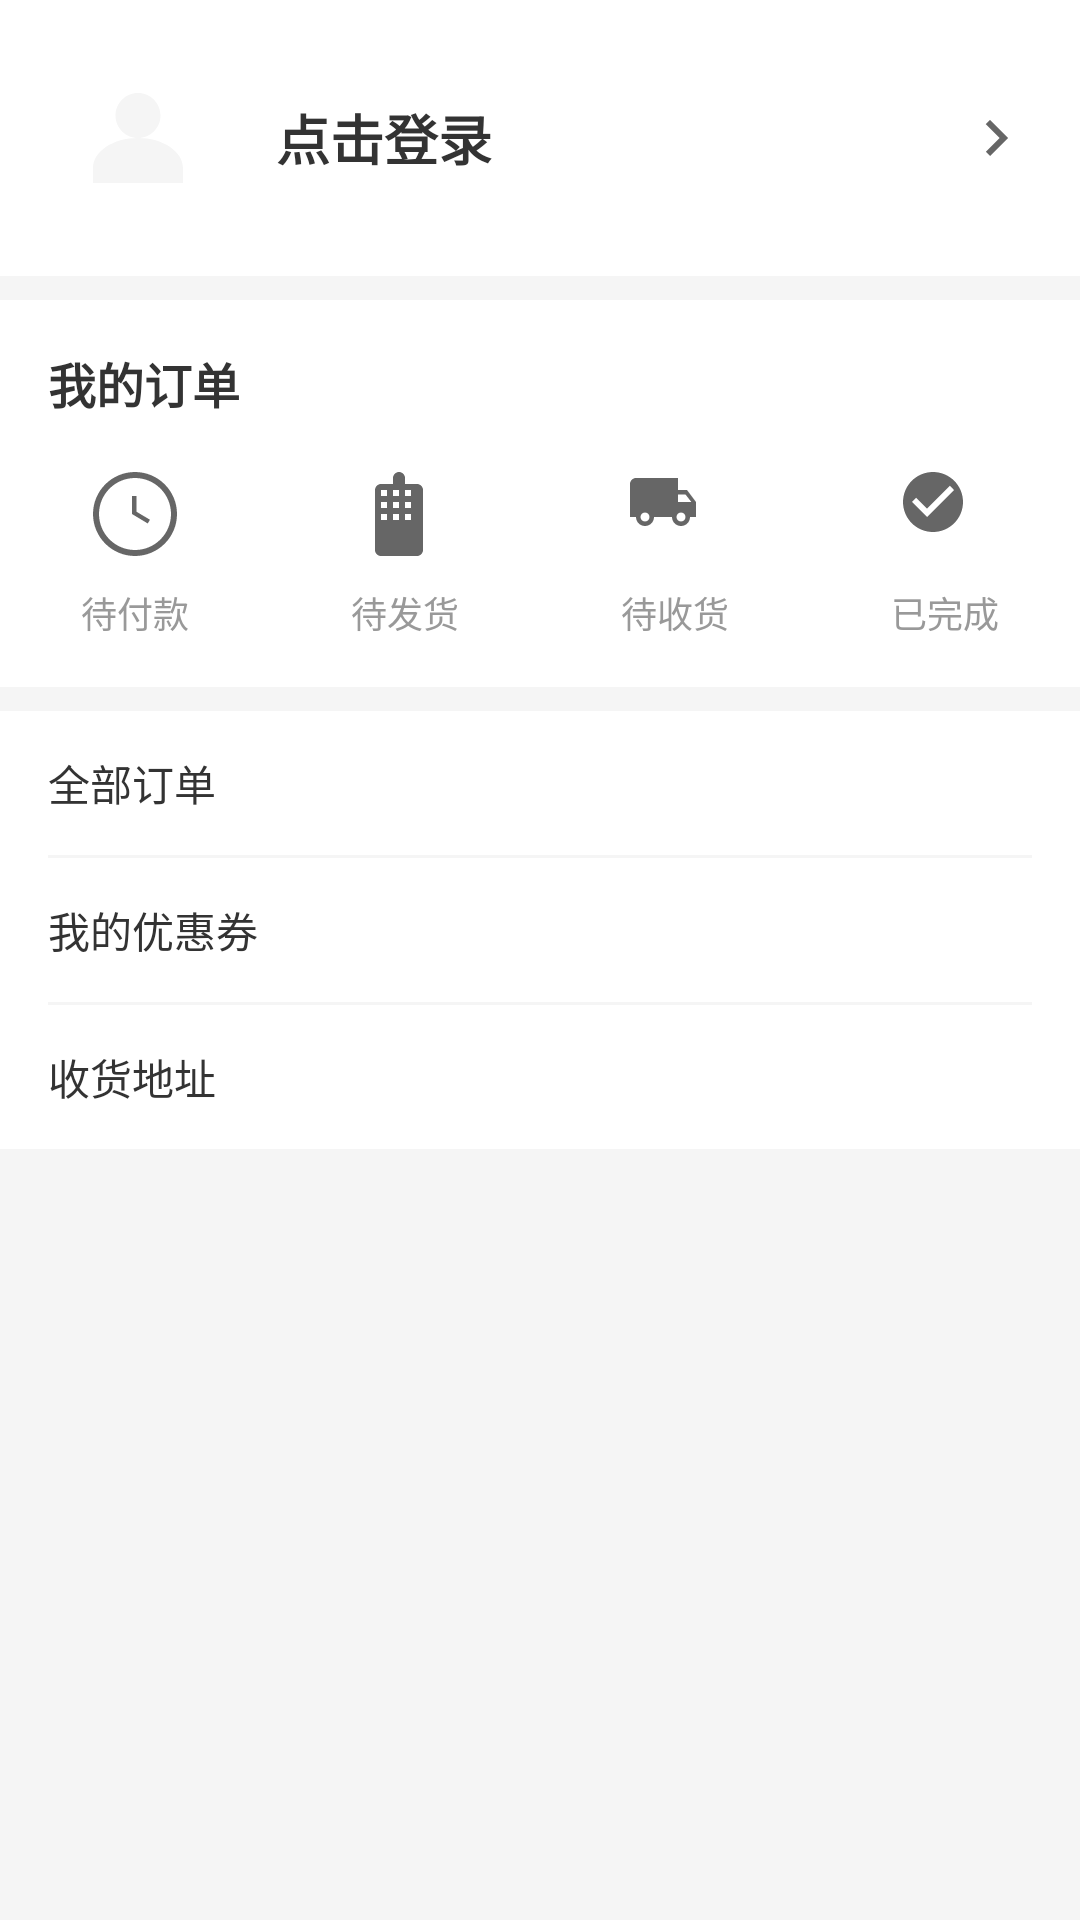

Android layout source for this screen:
<!-- AndroidManifest.xml: application theme Theme.MallAndroid -->
<!-- res/layout/fragment_profile.xml -->
<?xml version="1.0" encoding="utf-8"?>
<androidx.core.widget.NestedScrollView xmlns:android="http://schemas.android.com/apk/res/android"
    android:layout_width="match_parent"
    android:layout_height="match_parent"
    android:background="@color/gray_light">

    <LinearLayout
        android:layout_width="match_parent"
        android:layout_height="wrap_content"
        android:orientation="vertical">

        <LinearLayout
            android:id="@+id/userHeader"
            android:layout_width="match_parent"
            android:layout_height="wrap_content"
            android:background="@color/white"
            android:gravity="center_vertical"
            android:orientation="horizontal"
            android:padding="16dp">

            <ImageView
                android:id="@+id/ivAvatar"
                android:layout_width="60dp"
                android:layout_height="60dp"
                android:scaleType="centerCrop"
                android:src="@drawable/ic_avatar" />

            <LinearLayout
                android:layout_width="0dp"
                android:layout_height="wrap_content"
                android:layout_marginStart="16dp"
                android:layout_weight="1"
                android:orientation="vertical">

                <TextView
                    android:id="@+id/tvUsername"
                    android:layout_width="wrap_content"
                    android:layout_height="wrap_content"
                    android:text="点击登录"
                    android:textColor="@color/text_primary"
                    android:textSize="18sp"
                    android:textStyle="bold" />

                <TextView
                    android:id="@+id/tvUserInfo"
                    android:layout_width="wrap_content"
                    android:layout_height="wrap_content"
                    android:layout_marginTop="4dp"
                    android:text="登录后享受更多优惠"
                    android:textColor="@color/text_secondary"
                    android:textSize="14sp"
                    android:visibility="gone" />

            </LinearLayout>

            <ImageView
                android:layout_width="24dp"
                android:layout_height="24dp"
                android:src="@drawable/ic_arrow_right" />

        </LinearLayout>

        <LinearLayout
            android:layout_width="match_parent"
            android:layout_height="wrap_content"
            android:layout_marginTop="8dp"
            android:background="@color/white"
            android:orientation="vertical">

            <TextView
                android:layout_width="wrap_content"
                android:layout_height="wrap_content"
                android:layout_margin="16dp"
                android:text="我的订单"
                android:textColor="@color/text_primary"
                android:textSize="16sp"
                android:textStyle="bold" />

            <LinearLayout
                android:layout_width="match_parent"
                android:layout_height="wrap_content"
                android:layout_marginBottom="16dp"
                android:orientation="horizontal">

                <LinearLayout
                    android:id="@+id/llPendingPayment"
                    android:layout_width="0dp"
                    android:layout_height="wrap_content"
                    android:layout_weight="1"
                    android:gravity="center"
                    android:orientation="vertical">

                    <ImageView
                        android:layout_width="32dp"
                        android:layout_height="32dp"
                        android:src="@drawable/ic_pending_payment" />

                    <TextView
                        android:layout_width="wrap_content"
                        android:layout_height="wrap_content"
                        android:layout_marginTop="8dp"
                        android:text="待付款"
                        android:textColor="@color/text_secondary"
                        android:textSize="12sp" />

                </LinearLayout>

                <LinearLayout
                    android:id="@+id/llPendingShipment"
                    android:layout_width="0dp"
                    android:layout_height="wrap_content"
                    android:layout_weight="1"
                    android:gravity="center"
                    android:orientation="vertical">

                    <ImageView
                        android:layout_width="32dp"
                        android:layout_height="32dp"
                        android:src="@drawable/ic_pending_shipment" />

                    <TextView
                        android:layout_width="wrap_content"
                        android:layout_height="wrap_content"
                        android:layout_marginTop="8dp"
                        android:text="待发货"
                        android:textColor="@color/text_secondary"
                        android:textSize="12sp" />

                </LinearLayout>

                <LinearLayout
                    android:id="@+id/llPendingReceive"
                    android:layout_width="0dp"
                    android:layout_height="wrap_content"
                    android:layout_weight="1"
                    android:gravity="center"
                    android:orientation="vertical">

                    <ImageView
                        android:layout_width="32dp"
                        android:layout_height="32dp"
                        android:src="@drawable/ic_pending_receive" />

                    <TextView
                        android:layout_width="wrap_content"
                        android:layout_height="wrap_content"
                        android:layout_marginTop="8dp"
                        android:text="待收货"
                        android:textColor="@color/text_secondary"
                        android:textSize="12sp" />

                </LinearLayout>

                <LinearLayout
                    android:id="@+id/llCompleted"
                    android:layout_width="0dp"
                    android:layout_height="wrap_content"
                    android:layout_weight="1"
                    android:gravity="center"
                    android:orientation="vertical">

                    <ImageView
                        android:layout_width="32dp"
                        android:layout_height="32dp"
                        android:src="@drawable/ic_completed" />

                    <TextView
                        android:layout_width="wrap_content"
                        android:layout_height="wrap_content"
                        android:layout_marginTop="8dp"
                        android:text="已完成"
                        android:textColor="@color/text_secondary"
                        android:textSize="12sp" />

                </LinearLayout>

            </LinearLayout>

        </LinearLayout>

        <LinearLayout
            android:layout_width="match_parent"
            android:layout_height="wrap_content"
            android:layout_marginTop="8dp"
            android:background="@color/white"
            android:orientation="vertical">

            <TextView
                android:id="@+id/tvMyOrders"
                android:layout_width="match_parent"
                android:layout_height="48dp"
                android:gravity="center_vertical"
                android:paddingStart="16dp"
                android:paddingEnd="16dp"
                android:text="全部订单"
                android:textColor="@color/text_primary"
                android:textSize="14sp" />

            <View
                android:layout_width="match_parent"
                android:layout_height="1dp"
                android:layout_marginStart="16dp"
                android:layout_marginEnd="16dp"
                android:background="@color/gray_light" />

            <TextView
                android:id="@+id/tvCoupons"
                android:layout_width="match_parent"
                android:layout_height="48dp"
                android:gravity="center_vertical"
                android:paddingStart="16dp"
                android:paddingEnd="16dp"
                android:text="我的优惠券"
                android:textColor="@color/text_primary"
                android:textSize="14sp" />

            <View
                android:layout_width="match_parent"
                android:layout_height="1dp"
                android:layout_marginStart="16dp"
                android:layout_marginEnd="16dp"
                android:background="@color/gray_light" />

            <TextView
                android:id="@+id/tvAddresses"
                android:layout_width="match_parent"
                android:layout_height="48dp"
                android:gravity="center_vertical"
                android:paddingStart="16dp"
                android:paddingEnd="16dp"
                android:text="收货地址"
                android:textColor="@color/text_primary"
                android:textSize="14sp" />

        </LinearLayout>

        <Button
            android:id="@+id/btnLogout"
            android:layout_width="match_parent"
            android:layout_height="48dp"
            android:layout_margin="16dp"
            android:background="@color/white"
            android:text="退出登录"
            android:textColor="@color/text_primary"
            android:visibility="gone" />

    </LinearLayout>

</androidx.core.widget.NestedScrollView>
<!-- resources referenced by this layout -->
<resources>
  <color name="gray_light">#FFF5F5F5</color>
  <color name="text_primary">#FF333333</color>
  <color name="text_secondary">#FF999999</color>
  <color name="white">#FFFFFFFF</color>
  <!-- drawable ic_arrow_right (drawable) -->
  <?xml version="1.0" encoding="utf-8"?>
  <vector xmlns:android="http://schemas.android.com/apk/res/android"
      android:width="24dp"
      android:height="24dp"
      android:viewportWidth="24"
      android:viewportHeight="24">
      <path
          android:fillColor="@color/gray_dark"
          android:pathData="M8.59,16.59L13.17,12 8.59,7.41 10,6l6,6 -6,6 -1.41,-1.41z" />
  </vector>
  <!-- drawable ic_avatar (drawable) -->
  <?xml version="1.0" encoding="utf-8"?>
  <vector xmlns:android="http://schemas.android.com/apk/res/android"
      android:width="60dp"
      android:height="60dp"
      android:viewportWidth="60"
      android:viewportHeight="60">
      <path
          android:fillColor="@color/gray_light"
          android:pathData="M30,15c-4.14,0 -7.5,3.36 -7.5,7.5s3.36,7.5 7.5,7.5 7.5,-3.36 7.5,-7.5 -3.36,-7.5 -7.5,-7.5zM30,30c-8.28,0 -15,4.48 -15,10v5h30v-5c0,-5.52 -6.72,-10 -15,-10z" />
  </vector>
  <!-- drawable ic_completed (drawable) -->
  <?xml version="1.0" encoding="utf-8"?>
  <vector xmlns:android="http://schemas.android.com/apk/res/android"
      android:width="32dp"
      android:height="32dp"
      android:viewportWidth="32"
      android:viewportHeight="32">
      <path
          android:fillColor="@color/gray_dark"
          android:pathData="M12,2C6.48,2 2,6.48 2,12s4.48,10 10,10 10,-4.48 10,-10S17.52,2 12,2zM10,17l-5,-5 1.41,-1.41L10,14.17l7.59,-7.59L19,8l-9,9z" />
  </vector>
  <!-- drawable ic_pending_payment (drawable) -->
  <?xml version="1.0" encoding="utf-8"?>
  <vector xmlns:android="http://schemas.android.com/apk/res/android"
      android:width="32dp"
      android:height="32dp"
      android:viewportWidth="32"
      android:viewportHeight="32">
      <path
          android:fillColor="@color/gray_dark"
          android:pathData="M16,2C8.28,2 2,8.28 2,16s6.28,14 14,14 14,-6.28 14,-14S23.72,2 16,2zM16,28C9.38,28 4,22.62 4,16S9.38,4 16,4s12,5.38 12,12 -5.38,12 -12,12zM15,10v6l5.25,3.15 0.75,-1.23 -4.5,-2.67V10h-1.5z" />
  </vector>
  <!-- drawable ic_pending_shipment (drawable) -->
  <?xml version="1.0" encoding="utf-8"?>
  <vector xmlns:android="http://schemas.android.com/apk/res/android"
      android:width="32dp"
      android:height="32dp"
      android:viewportWidth="32"
      android:viewportHeight="32">
      <path
          android:fillColor="@color/gray_dark"
          android:pathData="M20,6h-4V4c0,-1.1 -0.9,-2 -2,-2s-2,0.9 -2,2v2H8c-1.1,0 -1.99,0.9 -1.99,2L6,28c0,1.1 0.89,2 1.99,2H20c1.1,0 2,-0.9 2,-2V8c0,-1.1 -0.9,-2 -2,-2zM8,8h2v2H8V8zM12,8h2v2h-2V8zM16,8h2v2h-2V8zM8,12h2v2H8v-2zM12,12h2v2h-2v-2zM16,12h2v2h-2v-2zM8,16h2v2H8v-2zM12,16h2v2h-2v-2zM16,16h2v2h-2v-2z" />
  </vector>
  <style name="Theme.MallAndroid" parent="Theme.MaterialComponents.DayNight.DarkActionBar">
          
          <item name="colorPrimary">@color/purple_500</item>
          <item name="colorPrimaryVariant">@color/purple_700</item>
          <item name="colorOnPrimary">@color/white</item>
          
          <item name="colorSecondary">@color/teal_200</item>
          <item name="colorSecondaryVariant">@color/teal_700</item>
          <item name="colorOnSecondary">@color/black</item>
          
          <item name="android:statusBarColor">?attr/colorPrimaryVariant</item>
          
      </style>
  <color name="gray_dark">#FF666666</color>
  <color name="purple_500">#FF6200EE</color>
  <color name="purple_700">#FF3700B3</color>
  <color name="teal_200">#FF03DAC5</color>
  <color name="teal_700">#FF018786</color>
  <color name="black">#FF000000</color>
</resources>
